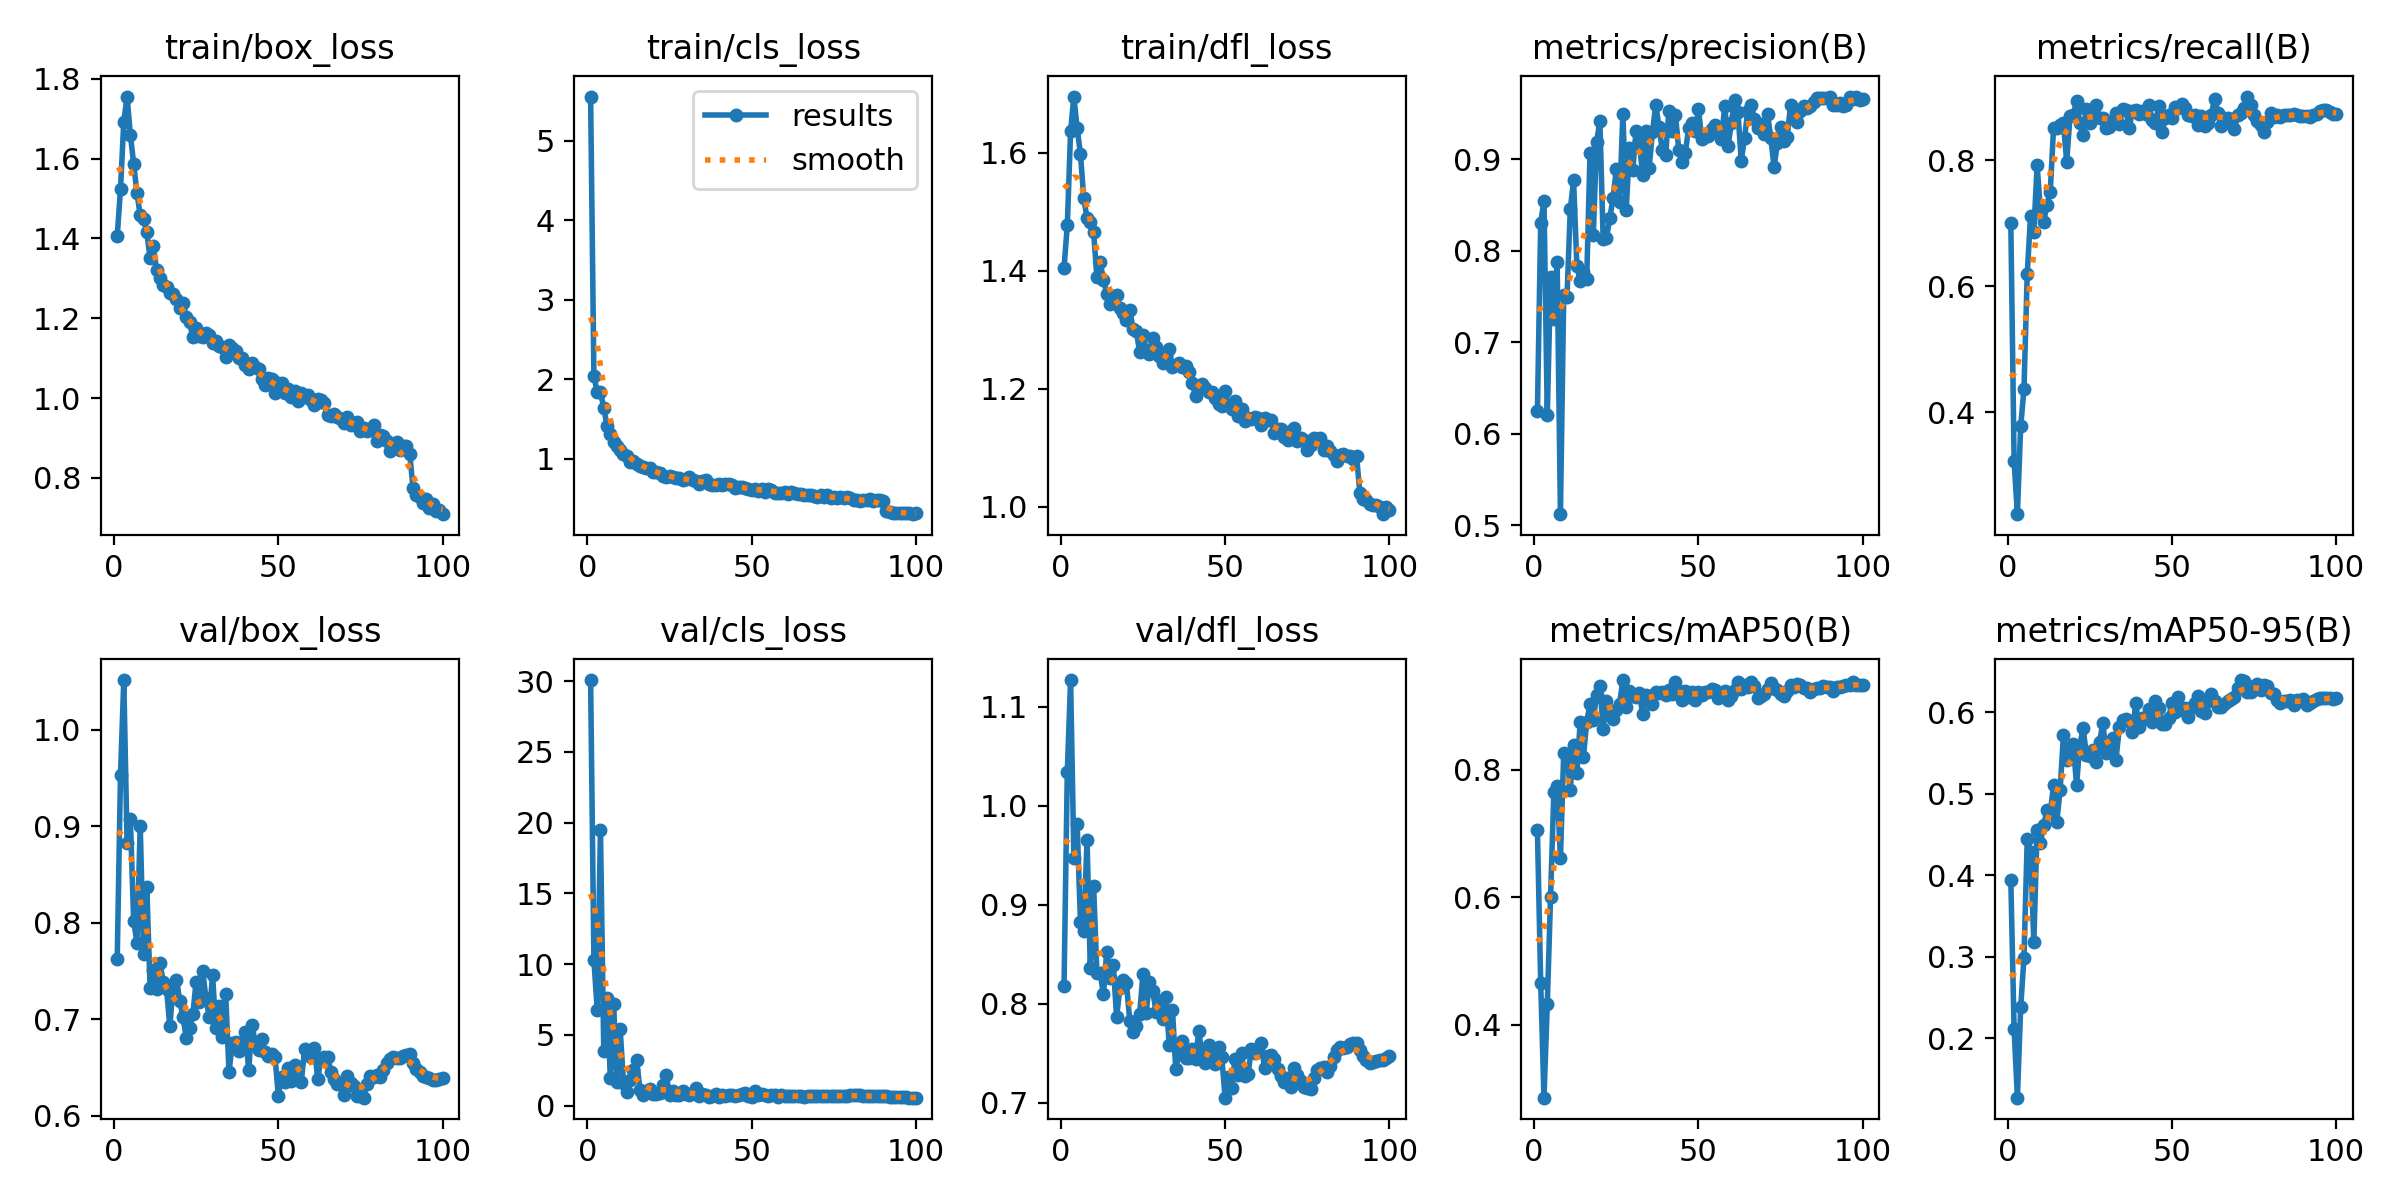

The table this chart was drawn from, first rows:
epoch, time, train/box_loss, train/cls_loss, train/dfl_loss, metrics/precision(B), metrics/recall(B), metrics/mAP50(B), metrics/mAP50-95(B), val/box_loss, val/cls_loss, val/dfl_loss, lr/pg0, lr/pg1, lr/pg2, lr/pg3, lr/pg4, lr/pg5, lr/pg6, lr/pg7
1, 89.46, 1.406, 5.557, 1.405, 0.6243, 0.7014, 0.7049, 0.3941, 0.7625, 30.08, 0.8178, 0.009982, 0.003327, 0.009982, 0.003327, 0.009982, 0.003327, 0.009982, 0.003327
2, 174.1, 1.524, 2.035, 1.477, 0.8303, 0.3222, 0.4651, 0.211, 0.9533, 10.32, 1.034, 0.01978, 0.006595, 0.01978, 0.006595, 0.01978, 0.006595, 0.01978, 0.006595
3, 255.4, 1.692, 1.84, 1.637, 0.8548, 0.2382, 0.2854, 0.1269, 1.051, 6.787, 1.127, 0.02939, 0.009796, 0.02939, 0.009796, 0.02939, 0.009796, 0.02939, 0.009796
4, 336.2, 1.756, 1.834, 1.696, 0.62, 0.3777, 0.4318, 0.2376, 0.8822, 19.46, 0.9477, 0.02911, 0.009703, 0.02911, 0.009703, 0.02911, 0.009703, 0.02911, 0.009703
5, 417.3, 1.66, 1.643, 1.642, 0.7709, 0.4368, 0.601, 0.2987, 0.9075, 3.833, 0.9813, 0.02881, 0.009604, 0.02881, 0.009604, 0.02881, 0.009604, 0.02881, 0.009604
6, 498.8, 1.587, 1.409, 1.599, 0.7258, 0.6203, 0.7651, 0.4446, 0.8021, 7.647, 0.8823, 0.02851, 0.009505, 0.02851, 0.009505, 0.02851, 0.009505, 0.02851, 0.009505
7, 579.5, 1.514, 1.315, 1.523, 0.7873, 0.7117, 0.775, 0.4285, 0.7787, 1.945, 0.8738, 0.02822, 0.009406, 0.02822, 0.009406, 0.02822, 0.009406, 0.02822, 0.009406
8, 660.6, 1.458, 1.204, 1.49, 0.5121, 0.6866, 0.6608, 0.3177, 0.8997, 7.205, 0.9655, 0.02792, 0.009307, 0.02792, 0.009307, 0.02792, 0.009307, 0.02792, 0.009307
9, 740.7, 1.449, 1.153, 1.482, 0.7516, 0.7924, 0.8264, 0.4552, 0.7678, 1.651, 0.836, 0.02762, 0.009208, 0.02762, 0.009208, 0.02762, 0.009208, 0.02762, 0.009208
10, 822.4, 1.415, 1.106, 1.466, 0.7495, 0.7214, 0.8237, 0.439, 0.8369, 5.4, 0.9192, 0.02733, 0.009109, 0.02733, 0.009109, 0.02733, 0.009109, 0.02733, 0.009109
11, 902.7, 1.35, 1.064, 1.39, 0.845, 0.7029, 0.7681, 0.4615, 0.7323, 1.602, 0.8313, 0.02703, 0.00901, 0.02703, 0.00901, 0.02703, 0.00901, 0.02703, 0.00901
12, 983.1, 1.381, 1.038, 1.415, 0.877, 0.7295, 0.8397, 0.4799, 0.7511, 0.9817, 0.831, 0.02673, 0.008911, 0.02673, 0.008911, 0.02673, 0.008911, 0.02673, 0.008911
13, 1063, 1.32, 0.9593, 1.385, 0.7837, 0.7505, 0.7944, 0.4769, 0.7314, 1.822, 0.8098, 0.02644, 0.008812, 0.02644, 0.008812, 0.02644, 0.008812, 0.02644, 0.008812
14, 1145, 1.302, 0.9719, 1.361, 0.7671, 0.8515, 0.8743, 0.5103, 0.7581, 2.515, 0.8527, 0.02614, 0.008713, 0.02614, 0.008713, 0.02614, 0.008713, 0.02614, 0.008713
15, 1225, 1.284, 0.9353, 1.343, 0.7763, 0.8508, 0.8205, 0.4656, 0.7384, 3.228, 0.8257, 0.02584, 0.008614, 0.02584, 0.008614, 0.02584, 0.008614, 0.02584, 0.008614
16, 1305, 1.278, 0.9044, 1.358, 0.7692, 0.8561, 0.8751, 0.5045, 0.7314, 1.14, 0.8393, 0.02555, 0.008515, 0.02555, 0.008515, 0.02555, 0.008515, 0.02555, 0.008515
17, 1385, 1.262, 0.894, 1.359, 0.9063, 0.8593, 0.9029, 0.5717, 0.6926, 0.761, 0.7864, 0.02525, 0.008416, 0.02525, 0.008416, 0.02525, 0.008416, 0.02525, 0.008416
18, 1465, 1.262, 0.8868, 1.337, 0.8174, 0.7978, 0.8782, 0.5415, 0.7327, 1.065, 0.8161, 0.02495, 0.008317, 0.02495, 0.008317, 0.02495, 0.008317, 0.02495, 0.008317
19, 1546, 1.248, 0.8827, 1.329, 0.9186, 0.87, 0.9171, 0.5521, 0.741, 1.164, 0.8241, 0.02465, 0.008218, 0.02465, 0.008218, 0.02465, 0.008218, 0.02465, 0.008218
20, 1626, 1.227, 0.8305, 1.318, 0.9416, 0.8725, 0.9322, 0.5606, 0.7192, 0.8641, 0.8211, 0.02436, 0.008119, 0.02436, 0.008119, 0.02436, 0.008119, 0.02436, 0.008119
21, 1706, 1.237, 0.8348, 1.334, 0.8131, 0.8943, 0.8637, 0.5111, 0.7018, 0.7942, 0.7825, 0.02406, 0.00802, 0.02406, 0.00802, 0.02406, 0.00802, 0.02406, 0.00802
22, 1785, 1.202, 0.8163, 1.302, 0.8134, 0.8603, 0.9085, 0.5598, 0.681, 0.918, 0.7712, 0.02376, 0.007921, 0.02376, 0.007921, 0.02376, 0.007921, 0.02376, 0.007921
23, 1865, 1.191, 0.7881, 1.298, 0.8353, 0.8409, 0.8867, 0.5803, 0.6905, 1.449, 0.7774, 0.02347, 0.007822, 0.02347, 0.007822, 0.02347, 0.007822, 0.02347, 0.007822
24, 1946, 1.153, 0.7727, 1.263, 0.8571, 0.881, 0.879, 0.5476, 0.7049, 2.149, 0.7895, 0.02317, 0.007723, 0.02317, 0.007723, 0.02317, 0.007723, 0.02317, 0.007723
25, 2026, 1.175, 0.7807, 1.292, 0.8894, 0.8601, 0.8943, 0.5463, 0.7387, 0.7742, 0.8298, 0.02287, 0.007624, 0.02287, 0.007624, 0.02287, 0.007624, 0.02287, 0.007624
26, 2106, 1.155, 0.7662, 1.266, 0.8533, 0.8811, 0.9038, 0.5538, 0.7183, 1.043, 0.7912, 0.02258, 0.007525, 0.02258, 0.007525, 0.02258, 0.007525, 0.02258, 0.007525
27, 2185, 1.154, 0.7604, 1.258, 0.9497, 0.888, 0.9408, 0.5393, 0.7499, 0.7466, 0.8225, 0.02228, 0.007426, 0.02228, 0.007426, 0.02228, 0.007426, 0.02228, 0.007426
28, 2264, 1.162, 0.7556, 1.287, 0.844, 0.8668, 0.8992, 0.5638, 0.7215, 0.7737, 0.8133, 0.02198, 0.007327, 0.02198, 0.007327, 0.02198, 0.007327, 0.02198, 0.007327
29, 2346, 1.158, 0.7376, 1.271, 0.9123, 0.8682, 0.9241, 0.5866, 0.7025, 1.03, 0.7916, 0.02168, 0.007228, 0.02168, 0.007228, 0.02168, 0.007228, 0.02168, 0.007228
30, 2425, 1.137, 0.7404, 1.257, 0.8877, 0.8519, 0.916, 0.5496, 0.7458, 0.8371, 0.8028, 0.02139, 0.007129, 0.02139, 0.007129, 0.02139, 0.007129, 0.02139, 0.007129
31, 2504, 1.144, 0.7719, 1.245, 0.9305, 0.8533, 0.9147, 0.5618, 0.6914, 0.7341, 0.7845, 0.02109, 0.00703, 0.02109, 0.00703, 0.02109, 0.00703, 0.02109, 0.00703
32, 2583, 1.13, 0.7259, 1.257, 0.9183, 0.8631, 0.9205, 0.5681, 0.7138, 0.9, 0.807, 0.02079, 0.006931, 0.02079, 0.006931, 0.02079, 0.006931, 0.02079, 0.006931
33, 2665, 1.129, 0.7151, 1.267, 0.8832, 0.8759, 0.888, 0.5416, 0.6815, 1.262, 0.7585, 0.0205, 0.006832, 0.0205, 0.006832, 0.0205, 0.006832, 0.0205, 0.006832
34, 2744, 1.102, 0.6806, 1.238, 0.9307, 0.8575, 0.9175, 0.5817, 0.726, 0.7074, 0.7936, 0.0202, 0.006733, 0.0202, 0.006733, 0.0202, 0.006733, 0.0202, 0.006733
35, 2823, 1.133, 0.7131, 1.241, 0.8909, 0.8821, 0.9157, 0.591, 0.6451, 0.8201, 0.7338, 0.0199, 0.006634, 0.0199, 0.006634, 0.0199, 0.006634, 0.0199, 0.006634
36, 2901, 1.126, 0.7361, 1.244, 0.9297, 0.88, 0.9037, 0.5913, 0.6749, 0.7458, 0.7511, 0.01961, 0.006535, 0.01961, 0.006535, 0.01961, 0.006535, 0.01961, 0.006535
37, 2980, 1.117, 0.6866, 1.237, 0.9594, 0.8512, 0.9216, 0.589, 0.6764, 0.6069, 0.762, 0.01931, 0.006436, 0.01931, 0.006436, 0.01931, 0.006436, 0.01931, 0.006436
38, 3059, 1.101, 0.6688, 1.239, 0.9353, 0.8785, 0.9201, 0.5756, 0.6674, 0.6607, 0.7449, 0.01901, 0.006337, 0.01901, 0.006337, 0.01901, 0.006337, 0.01901, 0.006337
39, 3138, 1.101, 0.6677, 1.229, 0.9098, 0.8798, 0.9215, 0.6113, 0.6734, 0.8033, 0.7452, 0.01871, 0.006238, 0.01871, 0.006238, 0.01871, 0.006238, 0.01871, 0.006238
40, 3217, 1.082, 0.6806, 1.21, 0.9046, 0.8738, 0.918, 0.5823, 0.6865, 0.6478, 0.7545, 0.01842, 0.006139, 0.01842, 0.006139, 0.01842, 0.006139, 0.01842, 0.006139
41, 3296, 1.073, 0.6706, 1.189, 0.953, 0.8793, 0.9255, 0.5936, 0.6472, 0.7344, 0.7444, 0.01812, 0.00604, 0.01812, 0.00604, 0.01812, 0.00604, 0.01812, 0.00604
42, 3375, 1.088, 0.675, 1.202, 0.9306, 0.8733, 0.9182, 0.5929, 0.6939, 0.6739, 0.7722, 0.01782, 0.005941, 0.01782, 0.005941, 0.01782, 0.005941, 0.01782, 0.005941
43, 3454, 1.077, 0.6831, 1.207, 0.948, 0.8884, 0.9377, 0.6042, 0.6756, 0.7332, 0.7484, 0.01753, 0.005842, 0.01753, 0.005842, 0.01753, 0.005842, 0.01753, 0.005842
44, 3534, 1.072, 0.6682, 1.201, 0.9099, 0.8638, 0.9238, 0.5875, 0.6685, 0.7473, 0.7397, 0.01723, 0.005743, 0.01723, 0.005743, 0.01723, 0.005743, 0.01723, 0.005743
45, 3612, 1.049, 0.6371, 1.194, 0.8967, 0.8593, 0.9103, 0.6134, 0.6793, 0.694, 0.7581, 0.01693, 0.005644, 0.01693, 0.005644, 0.01693, 0.005644, 0.01693, 0.005644
46, 3692, 1.033, 0.6465, 1.194, 0.9071, 0.887, 0.9236, 0.6056, 0.6662, 0.7328, 0.7501, 0.01664, 0.005545, 0.01664, 0.005545, 0.01664, 0.005545, 0.01664, 0.005545
47, 3771, 1.05, 0.6411, 1.185, 0.9339, 0.8456, 0.9147, 0.5855, 0.6613, 0.8525, 0.7391, 0.01634, 0.005446, 0.01634, 0.005446, 0.01634, 0.005446, 0.01634, 0.005446
48, 3851, 1.048, 0.6281, 1.175, 0.9396, 0.8672, 0.9216, 0.5857, 0.6642, 0.8814, 0.7564, 0.01604, 0.005347, 0.01604, 0.005347, 0.01604, 0.005347, 0.01604, 0.005347
49, 3929, 1.013, 0.6241, 1.171, 0.9303, 0.8728, 0.9103, 0.5932, 0.6612, 0.6529, 0.7458, 0.01574, 0.005248, 0.01574, 0.005248, 0.01574, 0.005248, 0.01574, 0.005248
50, 4008, 1.039, 0.6066, 1.197, 0.9548, 0.8682, 0.9227, 0.6115, 0.6208, 0.6516, 0.7052, 0.01545, 0.005149, 0.01545, 0.005149, 0.01545, 0.005149, 0.01545, 0.005149
51, 4089, 1.039, 0.6181, 1.172, 0.9217, 0.8854, 0.917, 0.6008, 0.6405, 1.065, 0.7261, 0.01515, 0.00505, 0.01515, 0.00505, 0.01515, 0.00505, 0.01515, 0.00505
52, 4168, 1.013, 0.5953, 1.166, 0.9274, 0.8833, 0.9227, 0.6192, 0.6353, 0.7404, 0.7148, 0.01485, 0.004951, 0.01485, 0.004951, 0.01485, 0.004951, 0.01485, 0.004951
53, 4247, 1.022, 0.6243, 1.18, 0.9249, 0.8896, 0.9219, 0.603, 0.6496, 0.8046, 0.7439, 0.01456, 0.004852, 0.01456, 0.004852, 0.01456, 0.004852, 0.01456, 0.004852
54, 4326, 1.002, 0.5856, 1.155, 0.9333, 0.8841, 0.9267, 0.6051, 0.6364, 0.7479, 0.7277, 0.01426, 0.004753, 0.01426, 0.004753, 0.01426, 0.004753, 0.01426, 0.004753
55, 4405, 1.017, 0.6132, 1.166, 0.9377, 0.872, 0.9255, 0.5946, 0.6525, 0.6874, 0.75, 0.01396, 0.004654, 0.01396, 0.004654, 0.01396, 0.004654, 0.01396, 0.004654
56, 4484, 0.9936, 0.6092, 1.145, 0.9312, 0.8713, 0.9132, 0.607, 0.6373, 0.7345, 0.7272, 0.01367, 0.004555, 0.01367, 0.004555, 0.01367, 0.004555, 0.01367, 0.004555
57, 4562, 1.012, 0.5676, 1.151, 0.9226, 0.8729, 0.92, 0.6117, 0.6348, 0.7467, 0.7295, 0.01337, 0.004456, 0.01337, 0.004456, 0.01337, 0.004456, 0.01337, 0.004456
58, 4641, 1.002, 0.5738, 1.149, 0.9587, 0.8558, 0.9242, 0.6203, 0.669, 0.6437, 0.7544, 0.01307, 0.004357, 0.01307, 0.004357, 0.01307, 0.004357, 0.01307, 0.004357
59, 4720, 1.009, 0.5734, 1.152, 0.9143, 0.8701, 0.9102, 0.601, 0.663, 0.7602, 0.7506, 0.01277, 0.004258, 0.01277, 0.004258, 0.01277, 0.004258, 0.01277, 0.004258
60, 4799, 0.9947, 0.5784, 1.15, 0.9395, 0.855, 0.9151, 0.5996, 0.6604, 0.7089, 0.7535, 0.01248, 0.004159, 0.01248, 0.004159, 0.01248, 0.004159, 0.01248, 0.004159
... 40 more rows
